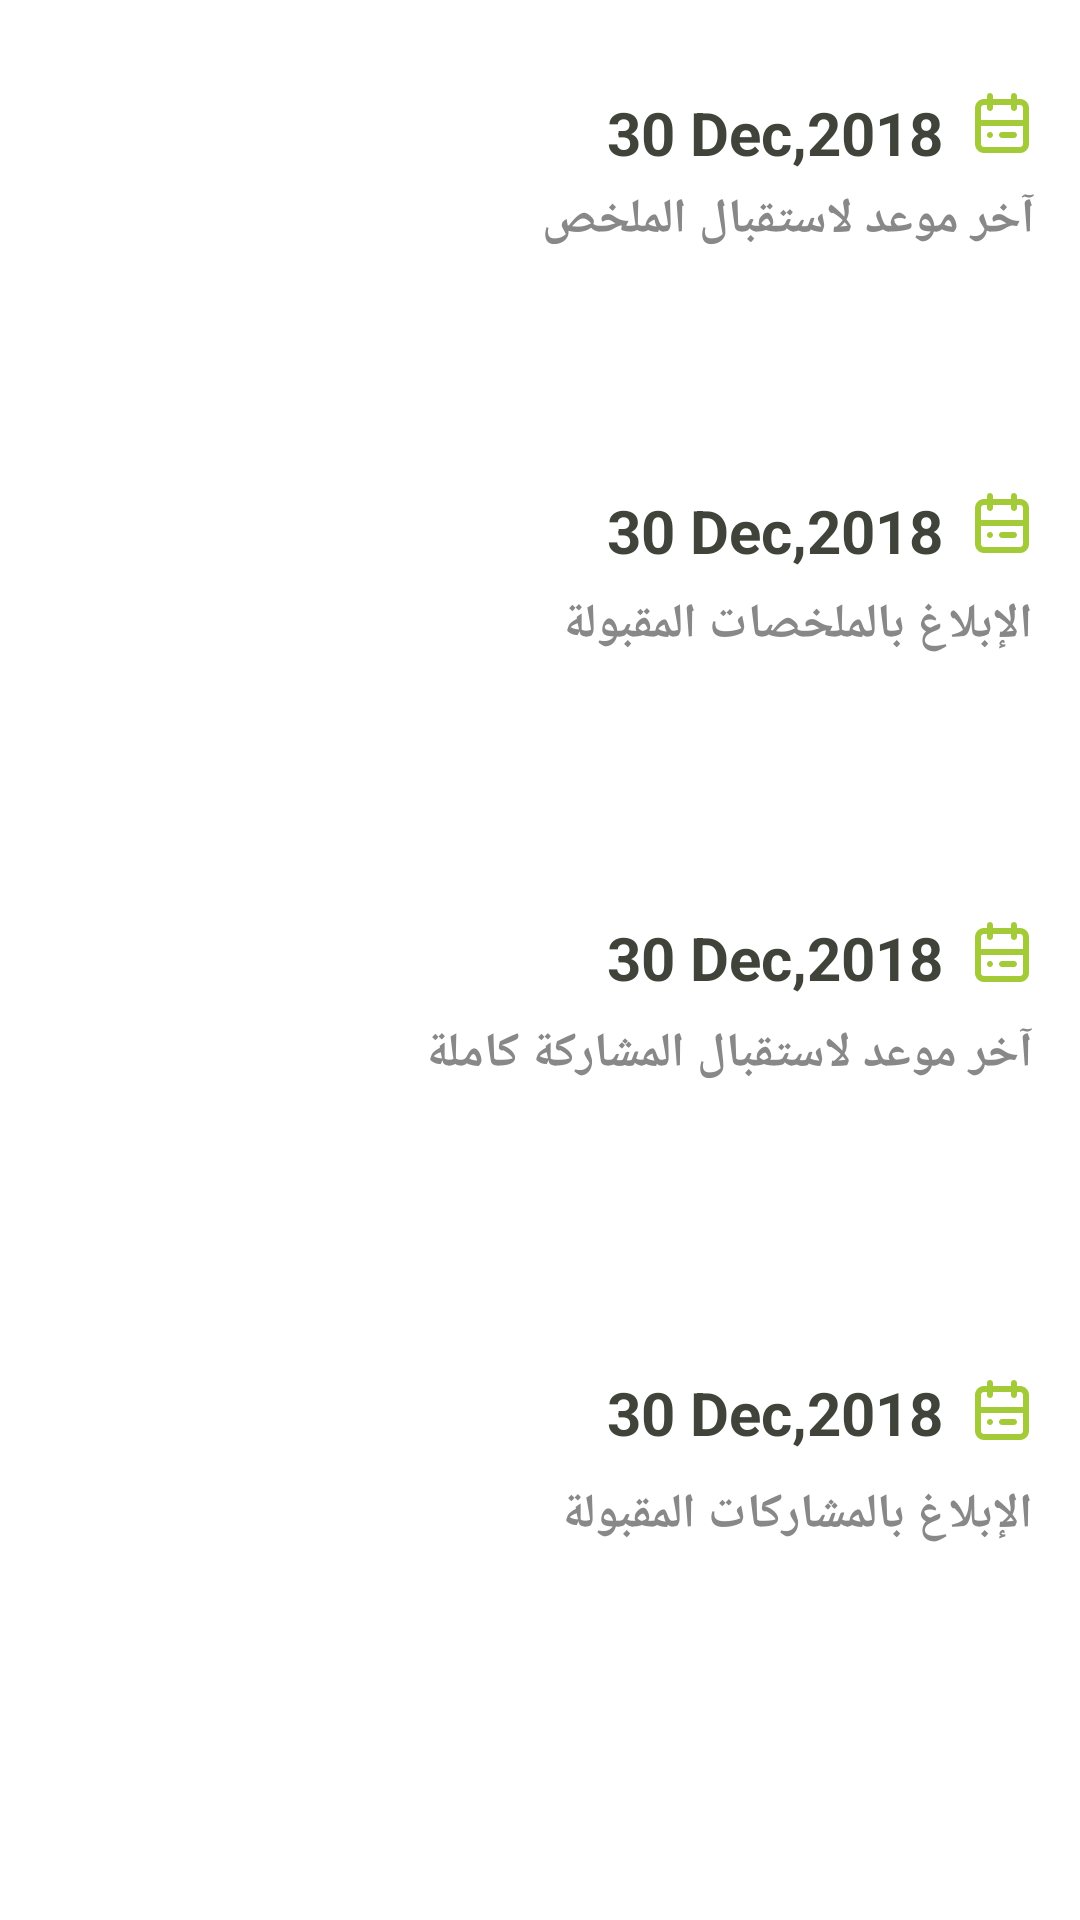

This screen was rendered from an Android layout file. Write that file and the resources it references.
<!-- AndroidManifest.xml: application theme AppTheme -->
<!-- res/layout/fragment_2.xml -->
<?xml version="1.0" encoding="utf-8"?>
<FrameLayout xmlns:android="http://schemas.android.com/apk/res/android"
    xmlns:tools="http://schemas.android.com/tools"
    android:layout_width="match_parent"
    android:layout_height="match_parent"
    xmlns:app="http://schemas.android.com/apk/res-auto"
    tools:context=".Fragment_2"
    android:background="#FFFFFF">
    <androidx.constraintlayout.widget.ConstraintLayout
        android:layout_width="match_parent"
        android:layout_height="match_parent">

        <ImageView
            android:id="@+id/calender_icon"
            android:layout_width="wrap_content"
            android:layout_height="wrap_content"
            android:src="@drawable/component_34__1"
            app:layout_constraintStart_toStartOf="parent"
            app:layout_constraintEnd_toEndOf="parent"
            app:layout_constraintTop_toTopOf="parent"
            app:layout_constraintBottom_toBottomOf="parent"
            app:layout_constraintVertical_bias="0.05"
            app:layout_constraintHorizontal_bias="0.95"
            />
        <TextView
            android:id="@+id/calender_text"
            android:layout_width="wrap_content"
            android:layout_height="wrap_content"
            android:text="30 Dec,2018"
            android:textSize="20dp"
            android:textColor="#3F4339"
            android:textStyle="bold"
            app:layout_constraintStart_toStartOf="parent"
            app:layout_constraintEnd_toStartOf="@id/calender_icon"
            app:layout_constraintTop_toTopOf="parent"
            app:layout_constraintBottom_toBottomOf="parent"
            app:layout_constraintVertical_bias="0.05"
            app:layout_constraintHorizontal_bias="0.95"
            />

        <TextView
            android:id="@+id/detail_text"
            android:layout_width="wrap_content"
            android:layout_height="wrap_content"
            android:text="آخر موعد لاستقبال الملخص"
            android:textColor="#888888"
            android:textSize="16dp"
            android:textStyle="bold"
            app:layout_constraintBottom_toBottomOf="parent"
            app:layout_constraintEnd_toEndOf="parent"
            app:layout_constraintHorizontal_bias="0.923"
            app:layout_constraintStart_toStartOf="parent"
            app:layout_constraintTop_toBottomOf="@id/calender_icon"
            app:layout_constraintVertical_bias="0.02" />
        <ImageView
            android:id="@+id/calender_icon_2"
            android:layout_width="wrap_content"
            android:layout_height="wrap_content"
            android:src="@drawable/component_34__1"
            app:layout_constraintStart_toStartOf="parent"
            app:layout_constraintEnd_toEndOf="parent"
            app:layout_constraintTop_toBottomOf="@id/detail_text"
            app:layout_constraintBottom_toBottomOf="parent"
            app:layout_constraintVertical_bias="0.15"
            app:layout_constraintHorizontal_bias="0.95"
            />
        <TextView
            android:id="@+id/calender_text_2"
            android:layout_width="wrap_content"
            android:layout_height="wrap_content"
            android:text="30 Dec,2018"
            android:textSize="20dp"
            android:textColor="#3F4339"
            android:textStyle="bold"
            app:layout_constraintStart_toStartOf="parent"
            app:layout_constraintEnd_toStartOf="@id/calender_icon"
            app:layout_constraintTop_toBottomOf="@id/detail_text"
            app:layout_constraintBottom_toBottomOf="parent"
            app:layout_constraintVertical_bias="0.15"
            app:layout_constraintHorizontal_bias="0.95"
            />

        <TextView
            android:id="@+id/detail_text_2"
            android:layout_width="wrap_content"
            android:layout_height="wrap_content"
            android:text="الإبلاغ بالملخصات المقبولة"
            android:textColor="#888888"
            android:textSize="16dp"
            android:textStyle="bold"
            app:layout_constraintBottom_toBottomOf="parent"
            app:layout_constraintEnd_toEndOf="parent"
            app:layout_constraintHorizontal_bias="0.923"
            app:layout_constraintStart_toStartOf="parent"
            app:layout_constraintTop_toBottomOf="@id/calender_icon_2"
            app:layout_constraintVertical_bias="0.03" />
        <ImageView
            android:id="@+id/calender_icon_3"
            android:layout_width="wrap_content"
            android:layout_height="wrap_content"
            android:src="@drawable/component_34__1"
            app:layout_constraintStart_toStartOf="parent"
            app:layout_constraintEnd_toEndOf="parent"
            app:layout_constraintTop_toBottomOf="@id/detail_text_2"
            app:layout_constraintBottom_toBottomOf="parent"
            app:layout_constraintVertical_bias="0.22"
            app:layout_constraintHorizontal_bias="0.95"
            />
        <TextView
            android:id="@+id/calender_text_3"
            android:layout_width="wrap_content"
            android:layout_height="wrap_content"
            android:text="30 Dec,2018"
            android:textSize="20dp"
            android:textColor="#3F4339"
            android:textStyle="bold"
            app:layout_constraintStart_toStartOf="parent"
            app:layout_constraintEnd_toStartOf="@id/calender_icon"
            app:layout_constraintTop_toBottomOf="@id/detail_text_2"
            app:layout_constraintBottom_toBottomOf="parent"
            app:layout_constraintVertical_bias="0.22"
            app:layout_constraintHorizontal_bias="0.95"
            />

        <TextView
            android:id="@+id/detail_text_3"
            android:layout_width="wrap_content"
            android:layout_height="wrap_content"
            android:text="آخر موعد لاستقبال المشاركة كاملة"
            android:textColor="#888888"
            android:textSize="16dp"
            android:textStyle="bold"
            app:layout_constraintBottom_toBottomOf="parent"
            app:layout_constraintEnd_toEndOf="parent"
            app:layout_constraintHorizontal_bias="0.9"
            app:layout_constraintStart_toStartOf="parent"
            app:layout_constraintTop_toBottomOf="@id/calender_icon_3"
            app:layout_constraintVertical_bias="0.045" />
        <ImageView
            android:id="@+id/calender_icon_4"
            android:layout_width="wrap_content"
            android:layout_height="wrap_content"
            android:src="@drawable/component_34__1"
            app:layout_constraintStart_toStartOf="parent"
            app:layout_constraintEnd_toEndOf="parent"
            app:layout_constraintTop_toBottomOf="@id/detail_text_3"
            app:layout_constraintBottom_toBottomOf="parent"
            app:layout_constraintVertical_bias="0.38"
            app:layout_constraintHorizontal_bias="0.95"
            />
        <TextView
            android:id="@+id/calender_text_4"
            android:layout_width="wrap_content"
            android:layout_height="wrap_content"
            android:text="30 Dec,2018"
            android:textSize="20dp"
            android:textColor="#3F4339"
            android:textStyle="bold"
            app:layout_constraintStart_toStartOf="parent"
            app:layout_constraintEnd_toStartOf="@id/calender_icon_3"
            app:layout_constraintTop_toBottomOf="@id/detail_text_3"
            app:layout_constraintBottom_toBottomOf="parent"
            app:layout_constraintVertical_bias="0.38"
            app:layout_constraintHorizontal_bias="0.95"
            />

        <TextView
            android:id="@+id/detail_text_4"
            android:layout_width="wrap_content"
            android:layout_height="wrap_content"
            android:text="الإبلاغ بالمشاركات المقبولة"
            android:textColor="#888888"
            android:textSize="16dp"
            android:textStyle="bold"
            app:layout_constraintBottom_toBottomOf="parent"
            app:layout_constraintEnd_toEndOf="parent"
            app:layout_constraintHorizontal_bias="0.923"
            app:layout_constraintStart_toStartOf="parent"
            app:layout_constraintTop_toBottomOf="@id/calender_icon_4"
            app:layout_constraintVertical_bias="0.1" />
    </androidx.constraintlayout.widget.ConstraintLayout>


</FrameLayout>
<!-- resources referenced by this layout -->
<resources>
  <!-- drawable component_34__1: png bitmap (drawable-hdpi, 413 bytes) -->
  <style name="AppTheme" parent="Theme.AppCompat.Light.NoActionBar">
          <item name="colorPrimary">#A3CB38</item>
      </style>
</resources>
